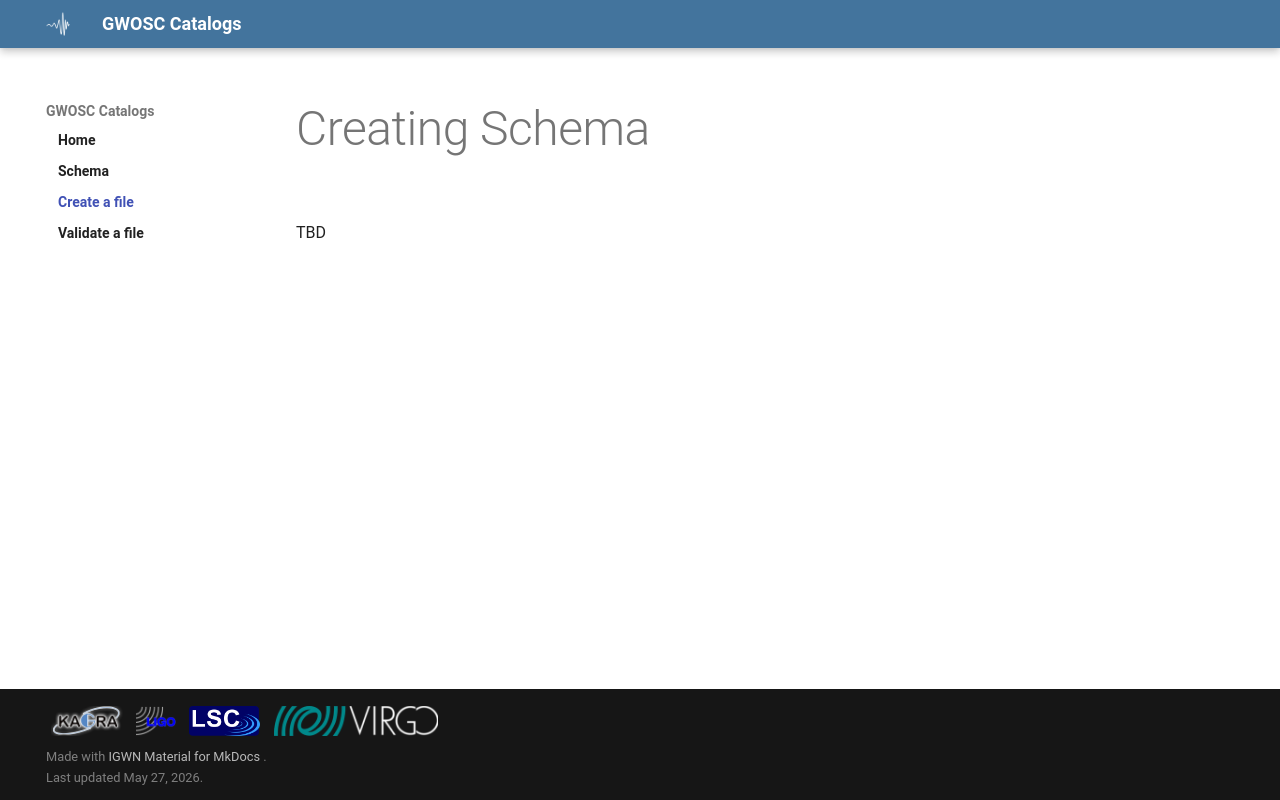

repository: gwosc-tutorial/gwosc-catalog · page: creation/index.html · generator: mkdocs

# Creating Schema

TBD
